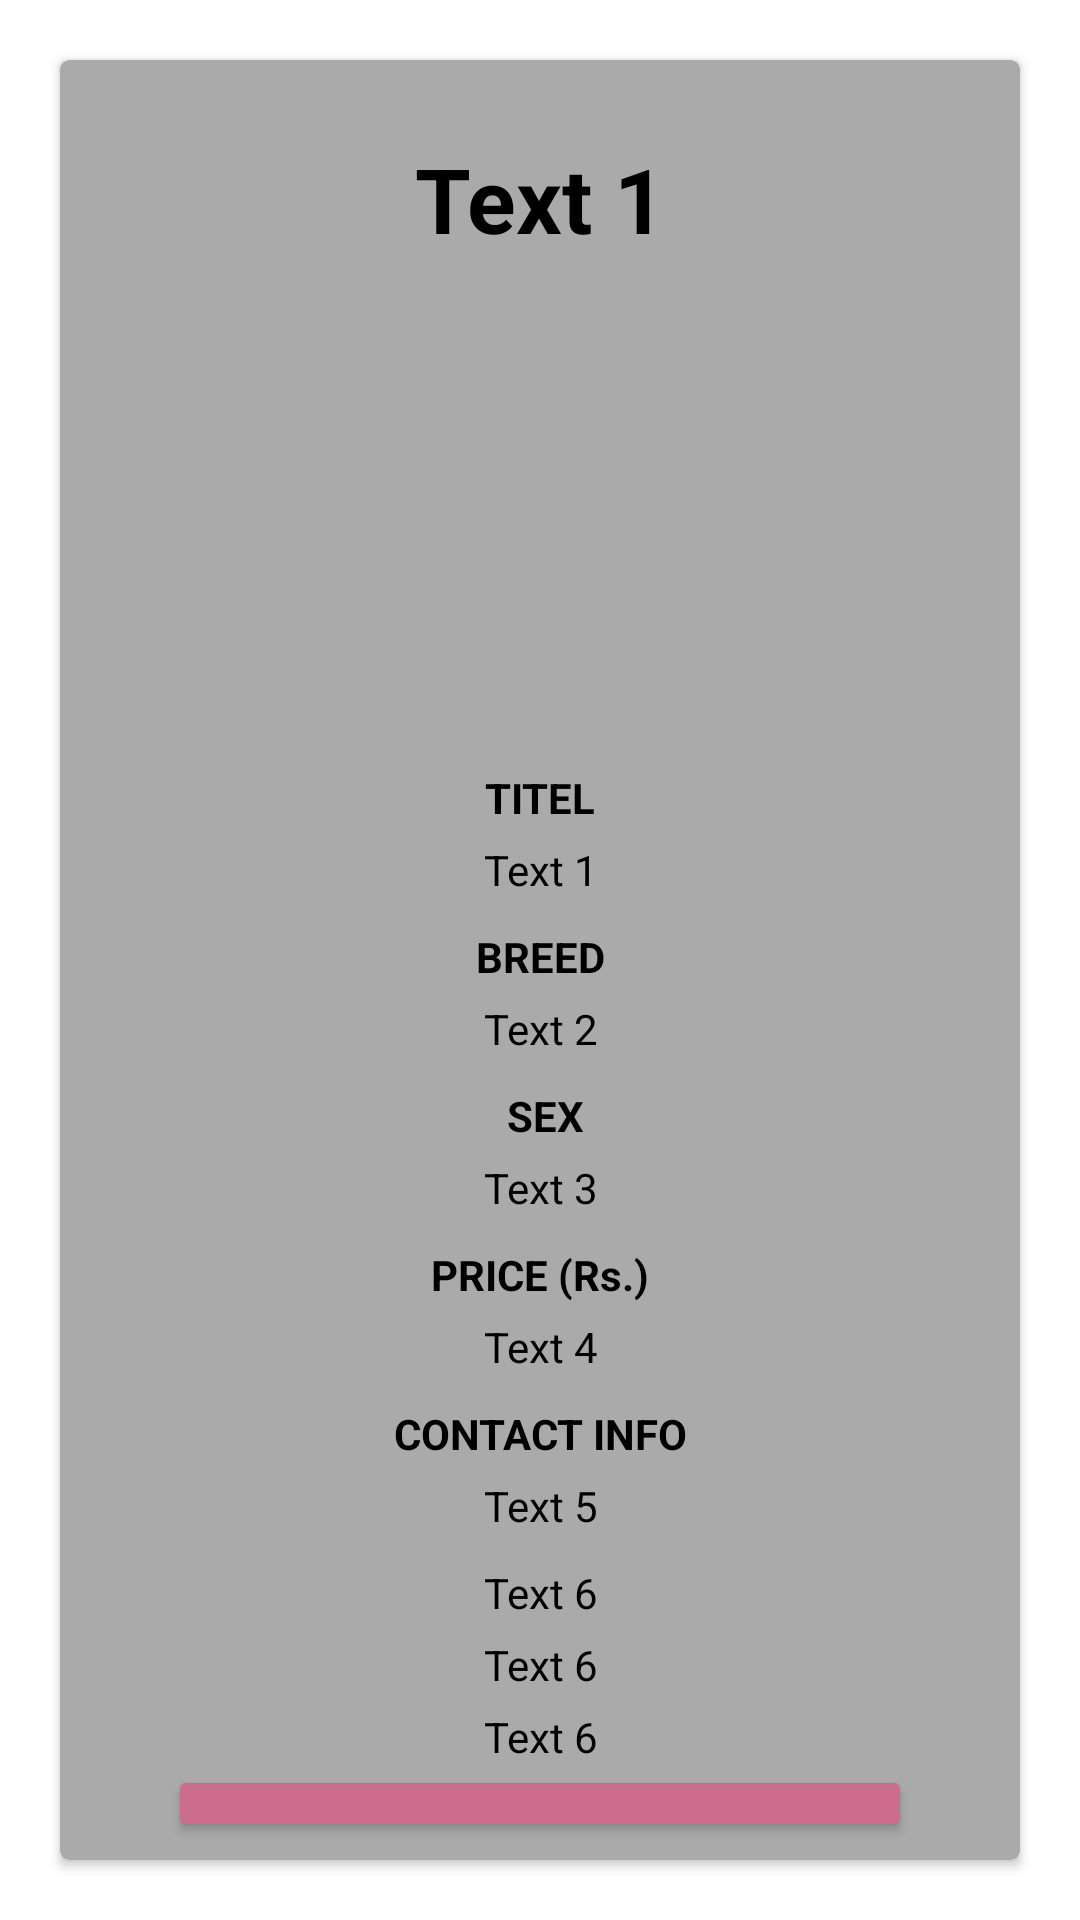

Here is an Android app screen rendered from its layout file. Give the layout XML and the strings, colors and styles it references.
<!-- AndroidManifest.xml: application theme Theme.Material3.Light -->
<!-- res/layout/activity_pet.xml -->
<?xml version="1.0" encoding="utf-8"?>
<RelativeLayout xmlns:android="http://schemas.android.com/apk/res/android"
    xmlns:app="http://schemas.android.com/apk/res-auto"
    xmlns:tools="http://schemas.android.com/tools"
    android:layout_width="match_parent"
    android:layout_height="wrap_content"
    android:background="@color/transparent"
    tools:context=".pet">

    <androidx.cardview.widget.CardView
        android:layout_width="match_parent"
        android:layout_height="wrap_content"
        app:cardCornerRadius="3dp"
        android:elevation="5dp"
        android:backgroundTint="@android:color/darker_gray"
        android:layout_marginTop="20sp"
        android:layout_marginRight="20sp"
        android:layout_marginBottom="20sp"
        android:layout_marginLeft="20sp">


        <LinearLayout
            android:layout_width="match_parent"
            android:layout_height="wrap_content"
            android:layout_margin="6dp"
            android:orientation="vertical">


            <TextView
                android:id="@+id/viewcet"
                android:layout_width="match_parent"
                android:layout_height="wrap_content"
                android:textStyle="bold"
                android:layout_marginRight="30sp"
                android:layout_marginLeft="30sp"
                android:textAlignment="center"
                android:layout_marginTop="20sp"
                android:textSize="30sp"
                android:textColor="@color/black"
                android:text="Text 1" />

            

            <ImageView
                android:id="@+id/imageView"
                android:layout_width="336dp"
                android:layout_height="160dp"
                android:layout_marginLeft="5sp"
                android:layout_marginRight="35sp"
                android:src="@drawable/download" />

            <TextView
                android:layout_width="match_parent"
                android:layout_height="wrap_content"
                android:layout_marginRight="30sp"
                android:layout_marginLeft="30sp"
                android:layout_marginTop="10sp"
                android:textAlignment="center"
                android:text="TITEL"
                android:textColor="@color/black"
                android:textStyle="bold"
                />

            <TextView
                android:id="@+id/viewforwhat"
                android:layout_width="match_parent"
                android:layout_height="wrap_content"
                android:layout_marginRight="30sp"
                android:layout_marginLeft="30sp"
                android:layout_marginTop="5sp"
                android:textAlignment="center"
                android:textColor="@color/black"
                android:text="Text 1" />

            <TextView
                android:layout_width="match_parent"
                android:layout_height="wrap_content"
                android:layout_marginRight="30sp"
                android:layout_marginLeft="30sp"
                android:layout_marginTop="10sp"
                android:textAlignment="center"
                android:textStyle="bold"
                android:textColor="@color/black"
                android:text="BREED" />

            <TextView
                android:id="@+id/viewfbreed"
                android:layout_width="match_parent"
                android:layout_height="wrap_content"
                android:layout_marginRight="30sp"
                android:layout_marginLeft="30sp"
                android:layout_marginTop="5sp"
                android:textAlignment="center"
                android:textColor="@color/black"
                android:text="Text 2" />


            <TextView
                android:layout_width="match_parent"
                android:layout_height="wrap_content"
                android:layout_marginRight="30sp"
                android:layout_marginLeft="30sp"
                android:layout_marginTop="10sp"
                android:textAlignment="center"
                android:textStyle="bold"
                android:textColor="@color/black"
                android:text=" SEX" />

            <TextView
                android:id="@+id/viewsex"
                android:layout_width="match_parent"
                android:layout_height="wrap_content"
                android:layout_marginRight="30sp"
                android:layout_marginLeft="30sp"
                android:layout_marginTop="5sp"
                android:textAlignment="center"
                android:textColor="@color/black"
                android:text="Text 3" />


            <TextView
                android:layout_width="match_parent"
                android:layout_height="wrap_content"
                android:layout_marginRight="30sp"
                android:layout_marginLeft="30sp"
                android:layout_marginTop="10sp"
                android:textAlignment="center"
                android:textStyle="bold"
                android:textColor="@color/black"
                android:text="PRICE (Rs.)" />

            <TextView
                android:id="@+id/viewpric"
                android:layout_width="match_parent"
                android:layout_height="wrap_content"
                android:layout_marginRight="30sp"
                android:layout_marginLeft="30sp"
                android:layout_marginTop="5sp"
                android:textAlignment="center"
                android:textColor="@color/black"
                android:text="Text 4" />



            <TextView
                android:layout_width="match_parent"
                android:layout_height="wrap_content"
                android:layout_marginRight="30sp"
                android:layout_marginLeft="30sp"
                android:layout_marginTop="10sp"
                android:textAlignment="center"
                android:textStyle="bold"
                android:textColor="@color/black"
                android:text="CONTACT INFO" />

            <TextView
                android:id="@+id/viewownername"
                android:layout_width="match_parent"
                android:layout_height="wrap_content"
                android:layout_marginRight="30sp"
                android:layout_marginLeft="30sp"
                android:textAlignment="center"
                android:layout_marginTop="5sp"
                android:textColor="@color/black"
                android:text="Text 5" />



            <TextView
                android:id="@+id/viewowneremail"
                android:layout_width="match_parent"
                android:layout_height="wrap_content"
                android:layout_marginRight="30sp"
                android:layout_marginLeft="30sp"
                android:layout_marginTop="10sp"
                android:textAlignment="center"
                android:textColor="@color/black"
                android:text="Text 6" />

            <TextView
                android:id="@+id/viewownerphonenumber"
                android:layout_width="match_parent"
                android:layout_height="wrap_content"
                android:layout_marginRight="30sp"
                android:layout_marginLeft="30sp"
                android:layout_marginTop="5sp"
                android:textAlignment="center"
                android:textColor="@color/black"
                android:text="Text 6" />

            <TextView
                android:id="@+id/viewowneraddersss"
                android:layout_width="match_parent"
                android:layout_height="wrap_content"
                android:layout_marginRight="30sp"
                android:layout_marginLeft="30sp"
                android:layout_marginTop="5sp"
                android:textAlignment="center"
                android:textColor="@color/black"
                android:text="Text 6" />

            <Button
                android:id="@+id/btn_contact"
                android:layout_width="match_parent"
                android:layout_height="wrap_content"
                android:text="Contact"
                android:textSize="20sp"
                android:textStyle="bold"
                android:textColor="#191818"
                android:layout_marginRight="30sp"
                android:layout_marginLeft="30sp"
                android:backgroundTint="#CC6D8D"
                />
        </LinearLayout>

    </androidx.cardview.widget.CardView>

</RelativeLayout>
<!-- resources referenced by this layout -->
<resources>
  <color name="black">#FF000000</color>
  <color name="transparent">#FFFFFF</color>
</resources>
